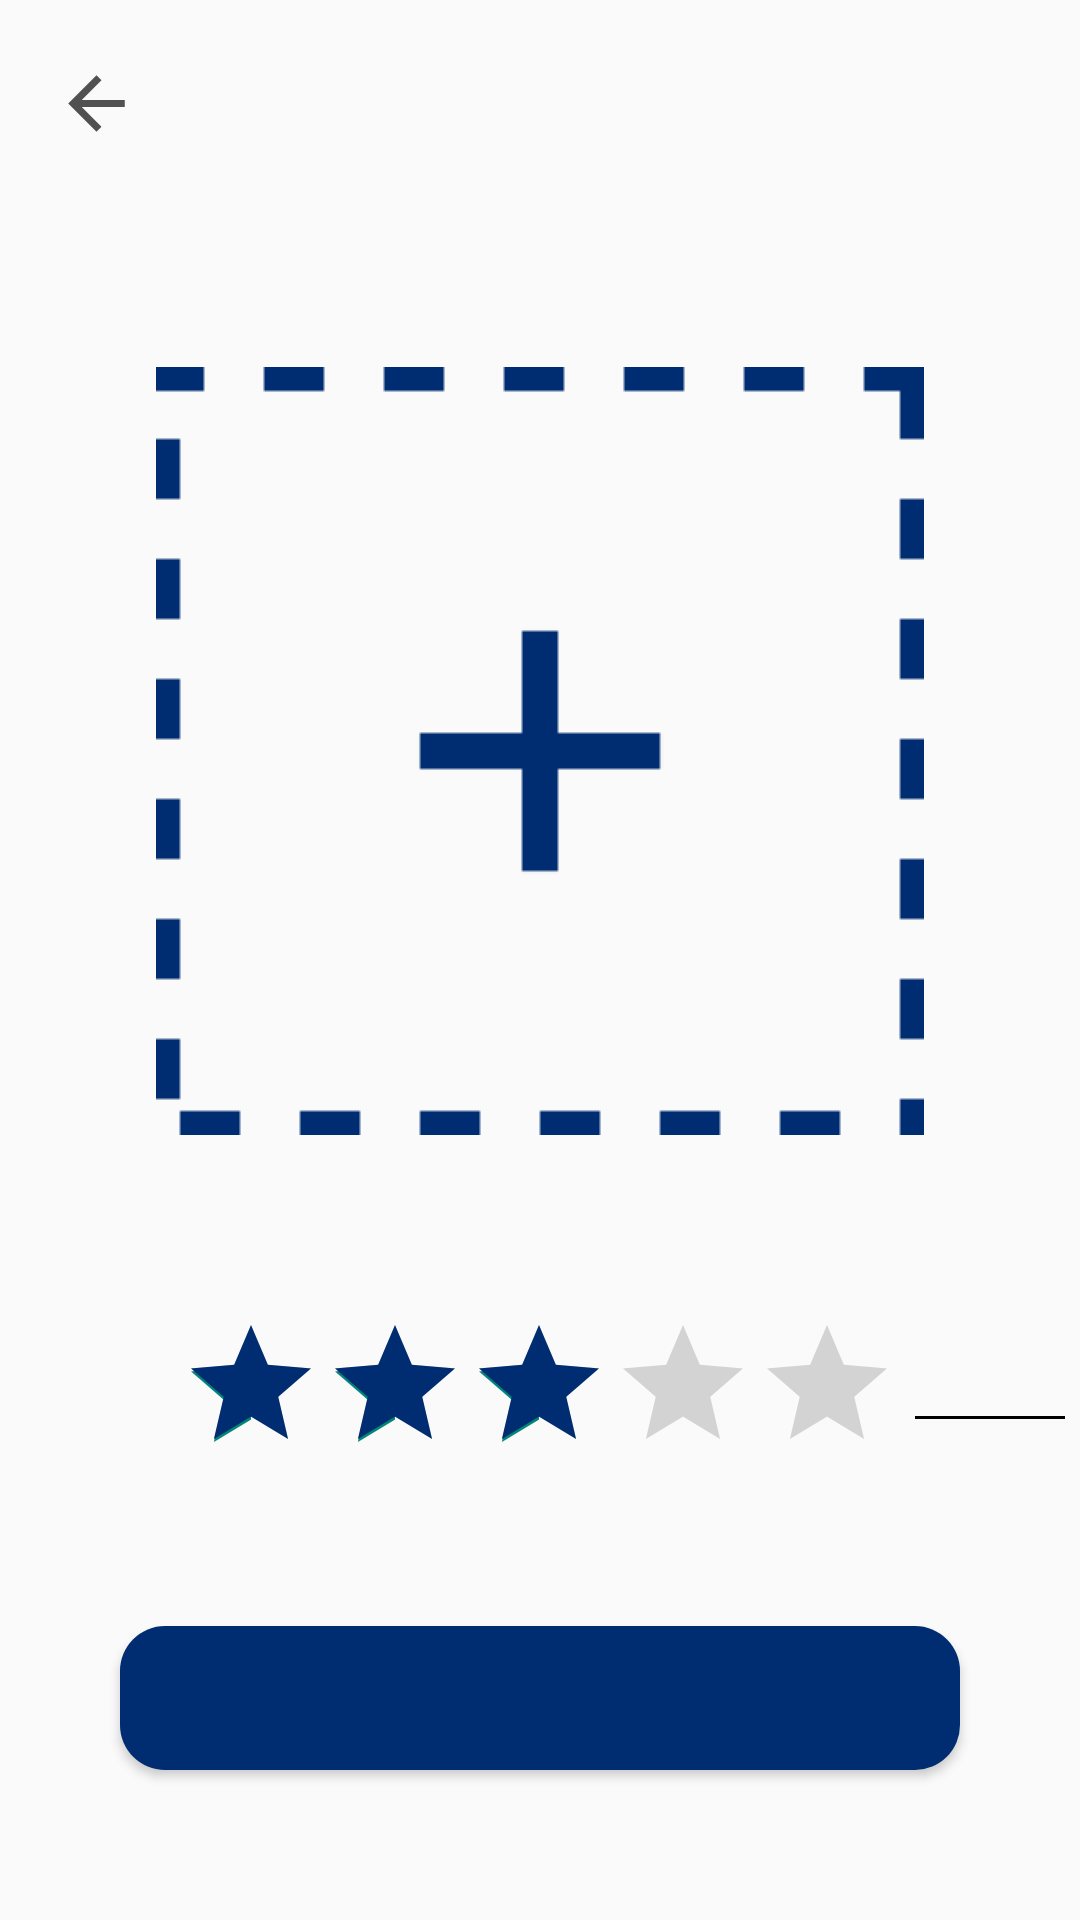

Reconstruct the res/layout file that produces this screen, plus the resources it refers to.
<!-- AndroidManifest.xml: application theme Theme.ProductDiscovery -->
<!-- res/layout/fragment_add_post_second_stage.xml -->
<?xml version="1.0" encoding="utf-8"?>
<androidx.constraintlayout.widget.ConstraintLayout
    xmlns:android="http://schemas.android.com/apk/res/android"
    xmlns:app="http://schemas.android.com/apk/res-auto"
    xmlns:tools="http://schemas.android.com/tools"
    android:layout_width="match_parent"
    android:layout_height="match_parent"
    android:id="@+id/add_post_second_view"
    tools:context="com.app.kutaykerem.productdiscovery.Pages.AddPostSecondStage">

    <ImageView
        android:id="@+id/addPost_second_geri"
        style="@style/ICON_TINT"
        android:layout_width="44dp"
        android:layout_height="39dp"
        android:layout_marginStart="10dp"
        android:layout_marginTop="15dp"
        android:background="?attr/selectableItemBackgroundBorderless"
        android:clickable="true"
        android:focusable="true"
        android:src="@drawable/ic_back"
        app:layout_constraintStart_toStartOf="parent"
        app:layout_constraintTop_toTopOf="parent"
        tools:ignore="MissingConstraints"></ImageView>


    <TextView
        android:id="@+id/add_post_second_secondText"
        android:layout_width="wrap_content"
        android:layout_height="wrap_content"
        android:layout_marginStart="15dp"
        android:layout_marginTop="20dp"
        android:text=""
        android:textSize="21sp"
        android:textStyle="bold|italic"
        style="@style/TEXT"
        app:layout_constraintStart_toStartOf="parent"
        app:layout_constraintTop_toBottomOf="@+id/addPost_second_geri" />


    <ProgressBar
        android:id="@+id/add_post_secondProgressBar"
        android:layout_width="50dp"
        android:layout_height="50dp"
        android:layout_gravity="center"
        android:indeterminate="true"
        android:indeterminateDuration="100"
        android:indeterminateTint="@color/secilenAcikRenk"
        android:progress="100"
        android:visibility="gone"
        app:layout_constraintBottom_toBottomOf="parent"
        app:layout_constraintEnd_toEndOf="parent"
        app:layout_constraintStart_toStartOf="parent"
        app:layout_constraintTop_toTopOf="parent"
        tools:ignore="MissingConstraints" />

    <ImageView
        android:id="@+id/add_post_second_select_image"
        android:layout_width="match_parent"
        android:layout_height="wrap_content"
        android:layout_marginTop="20dp"
        android:src="@drawable/select_image2"
        android:scaleType="center"

        android:background="?attr/selectableItemBackground"
        android:clickable="true"
        android:focusable="true"
        app:layout_constraintEnd_toEndOf="parent"
        app:layout_constraintStart_toStartOf="parent"
        app:layout_constraintTop_toBottomOf="@+id/add_post_second_secondText"
        tools:ignore="UseAppTint" />

    <TextView

        android:id="@+id/add_post_second_puanverText"
        style="@style/TEXT"
        android:layout_width="wrap_content"
        android:layout_height="wrap_content"
        android:layout_marginStart="15dp"
        android:text=""
        android:textSize="23sp"
        android:textStyle="bold|italic"
        app:layout_constraintBottom_toTopOf="@+id/add_post_second_ratingBar"
        app:layout_constraintStart_toStartOf="parent"
        app:layout_constraintTop_toBottomOf="@+id/add_post_second_select_image" />

    <RatingBar
        android:id="@+id/add_post_second_ratingBar"
        android:layout_width="wrap_content"
        android:layout_height="45dp"
        android:progressTint="@color/secilenRenk"
        android:rating="3.0"
        android:stepSize="0.5"
        app:layout_constraintBottom_toTopOf="@+id/add_post_second_yukle"
        app:layout_constraintEnd_toEndOf="parent"
        app:layout_constraintHorizontal_bias="0.497"
        app:layout_constraintStart_toStartOf="parent"
        app:layout_constraintTop_toBottomOf="@+id/add_post_second_select_image" />

    <EditText
        android:id="@+id/add_post_second_puanDeger"
        android:layout_width="58dp"
        android:layout_height="wrap_content"
        android:ems="10"
        android:inputType="textPersonName"
        android:theme="@style/CustomEditTextStyle"
        app:layout_constraintBottom_toBottomOf="@+id/add_post_second_ratingBar"
        app:layout_constraintEnd_toEndOf="parent"
        app:layout_constraintStart_toEndOf="@+id/add_post_second_ratingBar"
        app:layout_constraintTop_toTopOf="@+id/add_post_second_ratingBar" />


    <Button
        android:id="@+id/add_post_second_yukle"
        style="@android:style/Widget.Button"
        android:layout_width="match_parent"
        android:layout_height="wrap_content"
        android:layout_marginStart="40dp"
        android:layout_marginEnd="40dp"
        android:layout_marginBottom="50dp"
        android:background="@drawable/purple_background"
        android:onClick="giris"
        android:text=""
        android:textColor="@color/white"
        android:textSize="23sp"
        android:textStyle="bold"
        app:layout_constraintBottom_toBottomOf="parent"
        app:layout_constraintEnd_toEndOf="parent"
        app:layout_constraintStart_toStartOf="parent"
        tools:ignore="MissingConstraints" />




</androidx.constraintlayout.widget.ConstraintLayout>
<!-- resources referenced by this layout -->
<resources>
  <color name="secilenAcikRenk">#1A59B8</color>
  <color name="secilenRenk">#002D71</color>
  <color name="white">#FFFFFFFF</color>
  <!-- drawable ic_back (drawable) -->
  <vector xmlns:android="http://schemas.android.com/apk/res/android"
      android:width="108dp"
      android:height="108dp"
      android:viewportWidth="108"
      android:viewportHeight="108"
      android:autoMirrored="true">
    <group android:scaleX="3.2625"
        android:scaleY="3.2625"
        android:translateX="14.85"
        android:translateY="14.85">
      <path
          android:fillColor="#8E8E8E"
          android:pathData="M20,11H7.83l5.59,-5.59L12,4l-8,8 8,8 1.41,-1.41L7.83,13H20v-2z"/>
    </group>
  </vector>
  <!-- drawable purple_background (drawable) -->
  <?xml version="1.0" encoding="utf-8"?>
  <selector xmlns:android="http://schemas.android.com/apk/res/android">
  <item>
      <shape android:shape="rectangle">
          <solid android:color="@color/secilenRenk"  />
          <corners android:radius="15dp"/>
      </shape>
  </item>
  </selector>
  <!-- drawable select_image2: png bitmap (drawable, 1609 bytes) -->
  <style name="CustomEditTextStyle" parent="Widget.AppCompat.EditText">
  		<item name="colorControlNormal">@color/car_ui_text_color_hint</item> // Seçilmediğindeki çizgi rengi
  		<item name="colorControlActivated">@color/secilenRenk</item> // Seçildiğindeki çizgi rengi ve imlec rengi
  	</style>
  <style name="ICON_TINT">
          <item name="android:tint">@color/secilmeyenRenk</item>
      </style>
  <style name="TEXT">
          <item name="android:textColor">@color/secilmeyenRenk</item>
  
      </style>
  <style name="Theme.ProductDiscovery" parent="Theme.AppCompat.DayNight.NoActionBar">
          
          <item name="colorPrimary">@color/purple_500</item>
          <item name="colorPrimaryVariant">@color/purple_700</item>
          <item name="colorOnPrimary">@color/white</item>
          
          <item name="colorSecondary">@color/teal_200</item>
          <item name="colorSecondaryVariant">@color/teal_700</item>
          <item name="colorOnSecondary">@color/black</item>
          
          <item name="android:statusBarColor" tools:targetApi="l" tools:ignore="ObsoleteSdkInt">@android:color/transparent</item>
          <item name="android:navigationBarColor">#000000</item>
  
      </style>
  <color name="secilmeyenRenk">#515151</color>
  <color name="purple_500">#FFFFFFFF</color>
  <color name="purple_700">#FFFFFFFF</color>
  <color name="teal_200">#FF03DAC5</color>
  <color name="teal_700">#FF018786</color>
  <color name="black">#FF000000</color>
</resources>
